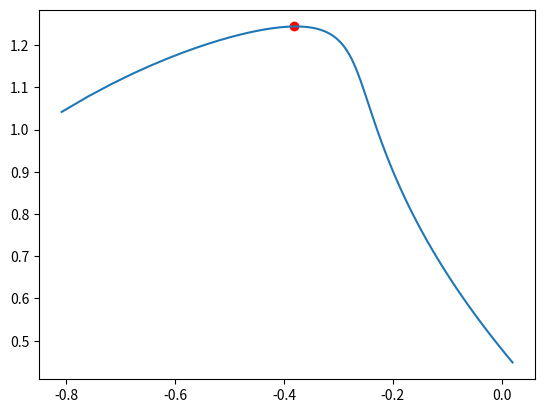

Reproduce this figure in Python.
import math as m
import numpy as np
import matplotlib.pyplot as plt

import matplotlib.animation as animation

t = np.arange(0, 1.2, 0.01)

Vb = 0.862
S0 = 1.185
mu = 2.247
PS0 = 0.551

AB = 0.91
OA = 0.80
AC = 0.52

S1 = S0 - Vb * t
PS1 = PS0 + mu * t

fi = np.arccos((-(AB ** 2) + S1 ** 2 + OA ** 2) / (2 * OA * S1))

XA = OA * np.cos(fi)
YA = OA * np.sin(fi)

XC = XA - AC * np.cos(fi - PS1)
YC = YA - AC * np.sin(fi - PS1)

max_index = np.argmax(YC)
max_time = t[max_index]
max_point = (XC[max_index], YC[max_index])

print(max_time)

plt.scatter(max_point[0], max_point[1], color='red')
plt.plot(XC, YC)
plt.show()